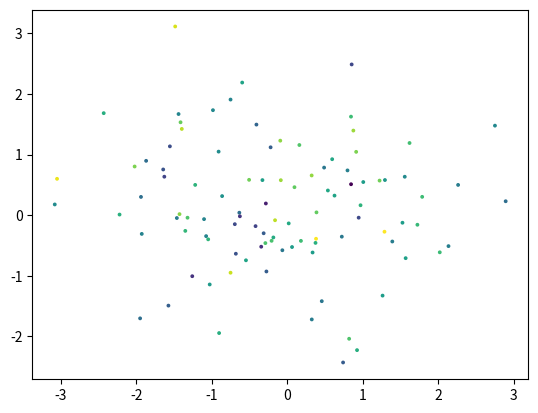

Write the Python code that produced this figure.
import matplotlib.pyplot as plt
import numpy as np
rng = np.random.default_rng()
data = rng.standard_normal((3, 100))
fig, ax = plt.subplots()
ax.scatter(data[0], data[1], c=data[2], s=3)